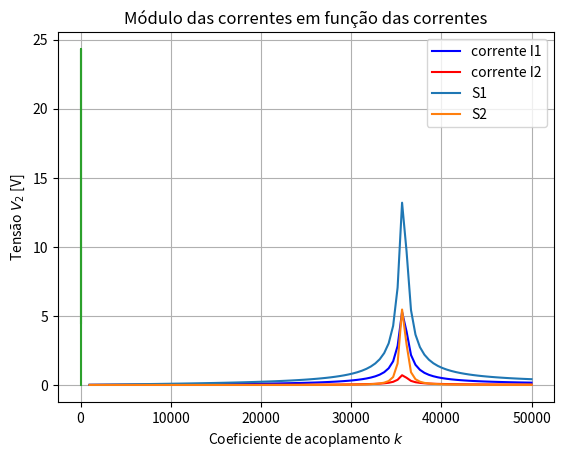

The script that saved this image:
from cmath import *
from math import sqrt, pow, pi
import numpy as np
import matplotlib.pyplot as plt

def CalcularTransformador(Uf, Rc, k, f, R1, L1, C1, p):
  # Tensão da fonte (pico) = Uf   # Coeficiente de acoplamento = k
   # Indutâncias
    L2 = L1

    #Resistências
    R2 = R1

    # Cacitâncias
    C2 = C1

    # Freqncia
    #f

    # Frequêna angular
    w = 2*pi*f
  
    # Ressonancia 
    wr = 1/sqrt(L1*C1)
  
    # Indutancia    
    M = k * sqrt(L1*L2)
    
   # Reatâncias dormador
    XL1 = 1j*w*L1
    XL2 = 1j*w*L2
    
    XC1 = 1/(1j*w*C1)
    XC2 = 1/(1j*w*C2)
    
    XM = 1j*w*M

    M = k * sqrt(L1*L1)
    w = 2*pi*f
    XL = 1j*w*L1
    
    if p:    
      # Reatâncias da Indutância mútua
      print(f"A Indutäncia Mútua M:{M} Henry")
      print(f"A frequência de ressonancia Wr é: {wr/(2*pi)} Hz")
      print(f"A frequência angular W é: {w} Rad/s")
      print(f"Reatancia do indutor: {XL1}")
      print(f"Reatancia do capacitor: {XC1}")
      print(f"Reatancia dos transformadores: {XM}")
      print(f"-"*30)

    # Impedância Equivalente
    Z = np.array([[XC1 + R1 + XL1, -XM], [-XM, XL1 + R2 + ( (XC1 * Rc)/(XC1 + Rc) ) ]])
    # Tensão em forma fasorial
    V = np.array([Uf, 0])
    # i trata-se de uma tupla com os valores fasorias de i1 e i2
    i = np.dot(np.linalg.inv(Z),V)

    #tensao no secundario
    XC = 1/(1j*w*C1)
    Zeq = ( (XC *Rc)/(XC + Rc) )
    v2 = Zeq * i[1]
    
    return i[0], i[1], v2


# Entradas da função: Uf(volts), Rc(ohms), k, R1(ohms), L1(Henry), C1(Henry)
Uf = 5     # Tensão da fonte (pico)
Rc = 40      # Resistência do capacitor
k = 0.1     # Coeficiente de acoplamento
f = 60      # frequencia da fonte
R1 = 0.5    # Resistência do resistor
L1 = 200e-6 # Indutância do indutor1
# L2 = L1     # Indutância do indutor2
C1 = 1e-7   # Capacitância dos capacitores

#rodando com os valores iniciais
i1, i2, v2 = CalcularTransformador(Uf, Rc, k, f, R1, L1, C1, True)
print(f"i1: {i1}")
print(f"i2: {i2}")

# ------------------------------ Tensão de Saída ----------------------------- #
print('Com resistor na saída de %.2f Ω:' %Rc)
print('i1 (pico) = %.6f A' %np.abs(i1))
print('i2 (pico) = %.6f A' %np.abs(i2))
print('V1 (pico) = %.6f V' %Uf)
print('V2 (pico) = %.6f V' %(np.abs(v2)))
print('Relação V1/V2 = %.6f' %(np.abs(Uf/(v2))))



#Construção de gráficos de I1 e I2 em função da frequência:
#Frequencia que vai de 10hz - 100khz
F = np.linspace(1000,50000,100)
I1 = []
I2 = []
print("modulos das correntes em funcão da frequência da fonte de um k = {}".format(k))

#Uf, Rc, k, f, R1, L1, C1, p
max_i1 = 0
max_i2 = 0

for f in F:
    i1, i2, v2 = CalcularTransformador(Uf, Rc, k, f, R1, L1, C1, False)
    mod_i1 = abs(i1)
    mod_i2 = abs(i2)

    I1.append(mod_i1)
    I2.append(mod_i2)

    if mod_i1 > max_i1:
        max_i1 = mod_i1
        f_max_i1 = f

    if mod_i2 > max_i2:
        max_i2 = mod_i2
        f_max_i2 = f


plt.plot(F, I1, label = "corrente I1", color = "b")
plt.plot(F, I2, label = "corrente I2", color = "r")
plt.title("Módulo das correntes em função das correntes")
plt.xlabel("Frequência $f$")
plt.ylabel("Corrente $I_1 I_2$ [A]")
plt.grid(True)
plt.show()

print("Corrente máxima I1 = {} para uma frequencia de {}".format(max_i1, f_max_i1))
print("-"*30)
print("Corrente máxima I2 = {} para uma frequencia de {}".format(max_i2, f_max_i2))



#Construção de gráficos das potências e da eficiência em função da frequência:

# Criando um vetor para variar a frequência de 10hz - 100khz
F = np.linspace(1000,50000,100)
L_s1 = [] 
L_s2 = [] 
print("modulos das correntes em funcão da frequência da fonte de um k = {}".format(k))

max_s1 = 0
max_s2 = 0

f_max_s1 = 0
f_max_s2 = 0


for f in F:
    i1, i2, v2 = CalcularTransformador(Uf, Rc, k, f, R1, L1, C1, False)

    
    i_rc =  v2/Rc

    # Potências:
    S1 = Uf * i1.conjugate()/2
    # print('Potência real = %.2f' %(S1.real))

    S2 = v2 * i_rc.conjugate()/2
    # print('Potência real = %.2f' %(S2.real))

    
    if S1 > max_s1:
        max_s1 = S1
        f_max_s1 = f

    if S2 > max_s2:
        max_s2 = S2
        f_max_s2 = f

    L_s1.append(abs(S1))
    L_s2.append(abs(S2))

plt.plot(F, L_s1, label = "S1")
plt.legend()

plt.plot(F, L_s2, label = "S2")
plt.legend()

plt.xlabel("Frequencia")
plt.ylabel("Potencia")

plt.grid(True)
plt.show()


print("Potencia máxima S1 = {} para uma frequencia de {}".format(max_s1, f_max_s1))
print("-"*30)
print("Potencia máxima S2 = {} para uma frequencia de {}".format(max_s2, f_max_s2))


K=np.linspace(0,1,1000)
V2=[]
f = 36636 # Frequencia fixa, usamos a de pico 
w = 2 * pi * f


for k in K:
    m = k*sqrt(L1*L1)
    xm = 1j*w*m
    i1, i2, v2 = CalcularTransformador(Uf, Rc, k, f, R1, L1, C1, False)
    V2.append(abs(Rc*i2))
    
plt.plot(K,V2)
plt.xlabel("Coeficiente de acoplamento $k$")
plt.ylabel("Tensão $V_2$ [V]")
plt.grid(True)
plt.show()